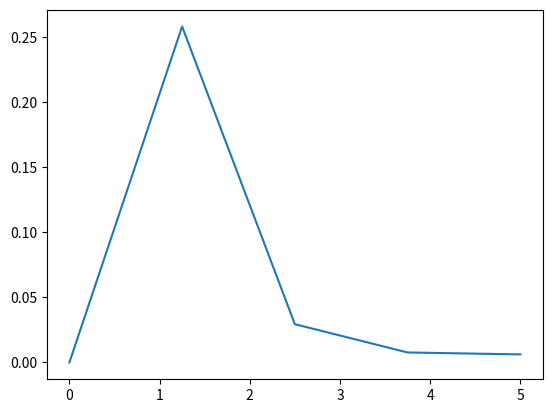

The script that saved this image:
from matplotlib import pyplot as plt
import numpy as np

## é necessário definir a função que vai ser plotada 
def f(x):
    val = (np.sin(x))**2 * np.exp(-x)
    return val
## print(f(0.0))

#cria um vetor usando numpy com os valores de x 
x = np.linspace(0.0, 5.0, 10)
print(x)

## outra forma
N = 5
x = np.linspace(0.0, 5.0, N)
y = np.zeros(N, dtype=np.float64) # => np.zeros: 'matriz nula'

for i, xeveal in enumerate(x):
    y[i] = f(xeveal)

## outra forma 
for i in range(N):
    y[i] = f(x[i])


y = f(x)
print(y)

plt.plot(x,y)
plt.show()
